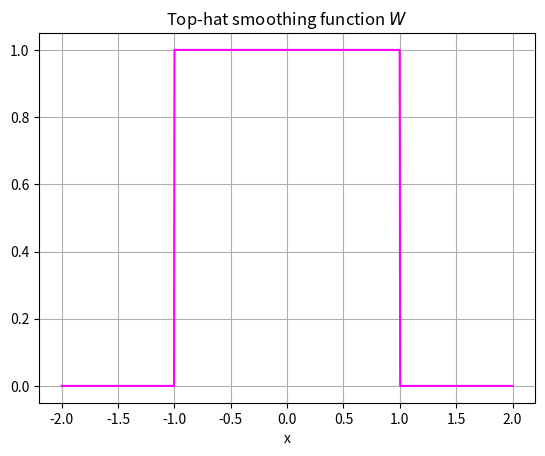
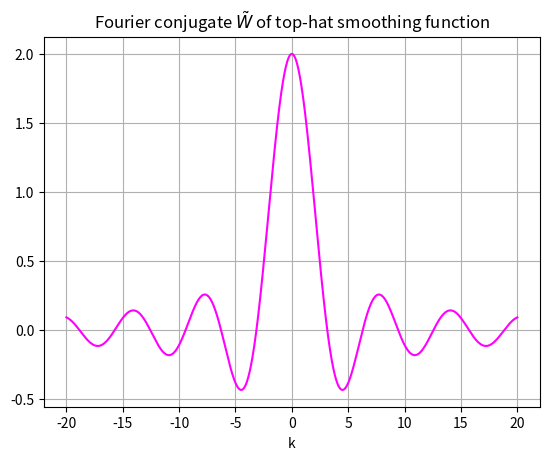

Here is the Python script that generated these plots, in order:
import numpy as np
import matplotlib.pyplot as plt

R = 1.0
i = np.sqrt(-1+0j)

def W(x):
    """
    Top-hat smoothing function.
    """
    return (abs(x) < R)*1.0

def W_tilde(k):
    """
    Fourier transformation of W.
    """
    #return -1.0/(i*k) * np.exp(-i*k*R) + 1.0/(i*k) * np.exp(i*k*R)
    return 2.0/k * np.sin(k*R)


def FWHM(x_values, f_values):
    """
    Calculates the full width at half maximum.
    """
    half_max = 0.5*np.max(f_values)
    x_fwhm = 0
    for i in range(len(x_values)):
        if f_values[i] < half_max:
            x_fwhm = x_values[i]
        else:
            break
    return (abs(x_fwhm)*2)


N = 1000
x = np.linspace(-2,2, N)
k = np.linspace(-20,20, N)

print("Full width at half maximum: %.2f" %(FWHM(k,W_tilde(k))))

plt.figure()
plt.plot(x, W(x), color='magenta')
plt.title(r'Top-hat smoothing function $W$')
plt.xlabel('x')
plt.grid()

plt.figure()
plt.plot(k, W_tilde(k), color='magenta')
plt.title(r'Fourier conjugate $\tilde{W}$ of top-hat smoothing function')
plt.xlabel('k')
plt.grid()
plt.show()
